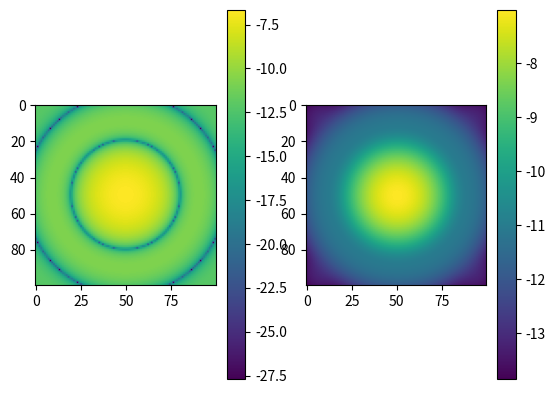

Source code (Python):
'''Functions for calculating PSFs and optimal apertures.

Functions
---------
airy_ensq_energy : float
    The fraction of the light that hits a square of half-width p
    centered on an Airy disk PSF.
gaussian_ensq_energy : float
    The fraction of the light that hits a square of half-width p
    centered on a Gaussian PSF.
gaussian_psf : array-like
    An x-y grid with a Gaussian disk evaluated at each point.
airy_disk : array-like
    An x-y grid with the Airy disk evaluated at each point.
optimal_aperture : array-like
    The optimal aperture for maximizing S/N.
'''

import numpy as np
from scipy import special, integrate
from scipy.signal import fftconvolve


# Calculate the energy in a square of dimensionless half-width p
# [redacted]
# Vol. 54, No. 25 / September 1 2015 / Applied Optics
# http://dx.doi.org/10.1364/AO.54.007525
def airy_ensq_energy(half_width):
    '''Returns the energy in a square of half-width p centered on an Airy PSF.

    Parameters
    ----------
    half_width : float
        The half-width of the square, defined in the paper linked above.

    Returns
    -------
    pix_fraction : float
        The fraction of the light that hits the square.
    '''
    def ensq_int(theta):
        '''Integrand to calculate the ensquared energy'''
        return 4/np.pi * (1 - special.jv(0, half_width/np.cos(theta))**2
                            - special.jv(1, half_width/np.cos(theta))**2)
    pix_fraction = integrate.quad(ensq_int, 0, np.pi/4)[0]
    return pix_fraction


# Calculate the energy in a square of half-width p (in um)
# centered on an Gaussian PSF with x and y standard deviations
# sigma_x and sigma_y, respectively. Currently doesn't let you
# have any covariance between x and y.
def gaussian_ensq_energy(half_width, sigma_x, sigma_y):
    '''Returns the energy in square of half-width p centered on a Gaussian PSF.

    Parameters
    ----------
    half_width : float
        The half-width of the square, in units of um.
    sigma_x : float
        The standard deviation of the Gaussian in the x direction, in um.
    sigma_y : float
        The standard deviation of the Gaussian in the y direction, in um.

    Returns
    -------
    pix_fraction : float
        The fraction of the light that hits the square.
    '''
    arg_x = half_width / np.sqrt(2) / sigma_x
    arg_y = half_width / np.sqrt(2) / sigma_y
    pix_fraction = special.erf(arg_x) * special.erf(arg_y)
    return pix_fraction


def gaussian_psf(num_pix, resolution, pix_size, mu, sigma):
    '''Return an x-y grid with a Gaussian disk evaluated at each point.

    Parameters
    ----------
    num_pix : int
        The number of pixels in the subarray.
    resolution : int
        The number of subpixels per pixel in the subarray.
    pix_size : float
        The size of each pixel in the subarray, in microns.
    mu : array-like
        The mean of the Gaussian, in microns.
    Sigma : array-like
        The covariance matrix of the Gaussian, in microns^2.

    Returns
    -------
    gaussian : array-like
        The Gaussian PSF evaluated at each point in the subarray,
        normalized to have a total amplitude of the fractional energy
        ensquared in the subarray.
    '''
    grid_points = num_pix * resolution
    x = np.linspace(-num_pix / 2.0, num_pix / 2.0, grid_points) * pix_size
    y = np.linspace(-num_pix / 2.0, num_pix / 2.0, grid_points) * pix_size
    x, y = np.meshgrid(x, y)
    pos = np.empty(x.shape + (2,))
    pos[:, :, 0] = x
    pos[:, :, 1] = y

    sigma_inv = np.linalg.inv(sigma)
    # This einsum call calculates (x-mu)T.Sigma-1.(x-mu) in a vectorized
    # way across all the input variables.
    arg = np.einsum('...k,kl,...l->...', pos-mu, sigma_inv, pos-mu)
    # Determine the fraction of the light that hits the entire subarray
    array_p = num_pix / 2 * pix_size
    subarray_fraction = gaussian_ensq_energy(array_p, np.sqrt(sigma[0][0]), np.sqrt(sigma[1][1]))
    # Normalize the PSF to have a total amplitude of subarray_fraction
    gaussian = np.exp(-arg / 2)
    normalize = subarray_fraction / gaussian.sum()
    return gaussian * normalize


def airy_disk(num_pix, resolution, pix_size, mu, fnum, lam):
    '''Return an x-y grid with the Airy disk evaluated at each point.

    Parameters
    ----------
    num_pix : int
        The number of pixels in the subarray.
    resolution : int
        The number of subpixels per pixel in the subarray.
    pix_size : float
        The size of each pixel in the subarray, in microns.
    mu : array-like
        The mean position of the Airy disk, in pixels.
    fnum : float
        The f-number of the telescope.
    lam : float
        The wavelength of the light, in Angstroms.

    Returns
    -------
    airy : array-like
        The Airy disk evaluated at each point in the subarray,
        normalized to have a total amplitude of the fractional energy
        ensquared in the subarray.
    '''
    lam /= 10 ** 4
    grid_points = num_pix * resolution
    x = np.linspace(-num_pix / 2.0, num_pix / 2.0, grid_points) * pix_size
    y = np.linspace(-num_pix / 2.0, num_pix / 2.0, grid_points) * pix_size
    x, y = np.meshgrid(x, y)
    pos = np.empty(x.shape + (1,))
    pos[:, :, 0] = np.sqrt((x - mu[0]) ** 2 + (y - mu[1]) ** 2)
    pos = pos[:, :, 0]
    arg = np.pi / (lam) / fnum * pos
    # Avoid singularity at origin
    arg[arg == 0] = 10 ** -10
    airy = (special.jv(1, arg) / arg) ** 2 / np.pi
    # Determine the fraction of the light that hits the entire subarray
    array_p = num_pix / 2 * pix_size * np.pi / fnum / lam
    subarray_fraction = airy_ensq_energy(array_p)
    # Normalize the PSF to have a total amplitude of subarray_fraction
    normalize = subarray_fraction / airy.sum()
    return airy * normalize

def moffat_psf(num_pix, resolution, pix_size, mu, alpha, beta):
    '''Return an x-y grid with a Moffat distribution evaluated at each point.

    Parameters
    ----------
    num_pix : int
        The number of pixels in the subarray.
    resolution : int
        The number of subpixels per pixel in the subarray.
    pix_size : float
        The size of each pixel in the subarray, in microns.
    mu : array-like
        The mean of the Gaussian, in pixels.
    alpha: float
        The width of the Moffat distribution, in microns.
    beta: float
        The power of the Moffat distribution.

    Returns
    -------
    gaussian : array-like
        The Gaussian PSF evaluated at each point in the subarray,
        normalized to have a total amplitude of the fractional energy
        ensquared in the subarray.
    '''
    grid_points = num_pix * resolution
    x = np.linspace(-num_pix / 2, num_pix / 2, grid_points) * pix_size
    y = np.linspace(-num_pix / 2, num_pix / 2, grid_points) * pix_size
    x, y = np.meshgrid(x, y)
    pos = np.empty(x.shape + (1,))
    pos[:, :, 0] = 1 + np.sqrt((x - mu[0]) ** 2 + (y - mu[1]) ** 2) / alpha ** 2
    arg = (beta - 1) / (np.pi * alpha ** 2) * (1 + pos[:, :, 0]) ** -beta
    return arg
    # This isn't done yet--need to do normalization

def get_jittered_psf(psf_subgrid, pix_jitter, resolution):
    '''Convolve the jitter profile with the PSF.
    
    Parameters
    ----------
    psf_subgrid : array-like
        The PSF subgrid.
    pix_jitter : float
        The RMS jitter, in pixels.
    resolution : int
        The number of subpixels per pixel in the subgrid.
    
    Returns
    -------
    jittered_psf : array-like
        The jittered PSF.
    '''
    if pix_jitter == 0:
        return psf_subgrid
    # Generate a 2D Gaussian array with sigma equal to pix_jitter
    num_pix = int(psf_subgrid.shape[0] / resolution)
    jitter_profile = gaussian_psf(num_pix, resolution, 1, [0, 0],
                                  [[pix_jitter, 0], [0, pix_jitter]])
    return fftconvolve(psf_subgrid, jitter_profile, mode='same')

def get_optimal_aperture(psf_grid, noise_per_pix):
    '''The optimal aperture for maximizing S/N.

    Parameters
    ----------
    psf_grid: array-like
        The signal recorded in each pixel
    noise_per_pix: float
        The noise per pixel, besides source shot noise.

    Returns
    -------
    aperture_grid: array-like
        A grid of 1s and 0s, where 1s indicate pixels that are
        included in the optimal aperture.
    '''

    # Copy the image to a new array so we aren't modifying
    # the original array
    func_grid = psf_grid.copy()
    aperture_grid = np.zeros(psf_grid.shape)
    n_aper = 0
    signal = 0
    snr_max = 0

    while n_aper <= func_grid.size:
        imax, jmax = np.unravel_index(func_grid.argmax(), func_grid.shape)
        max_sig_remaining = psf_grid[imax, jmax]
        # print(max_sig_remaining)
        func_grid[imax, jmax] = -1
        signal = signal + max_sig_remaining
        noise = np.sqrt(signal + (n_aper + 1) * noise_per_pix ** 2)
        snr = signal / noise
        
        if snr > snr_max:
            snr_max = snr
            aperture_grid[imax, jmax] = 1
            n_aper += 1
        else:
            break

    return aperture_grid

def get_aper_padding(aper):
    '''Calculate the smallest number of zeros to the top, bottom, left, and right of the aperture'''
    pads = [0, 0, 0, 0]
    pads_found = [False, False, False, False]
    img_size = aper.shape[0]
    for i in range(img_size):
        # [Top, Bottom, Left, Right]
        if aper[i, :].sum() != 0:
            pads[0] = i
            pads_found[0] = True
        if aper[img_size - i - 1, :].sum() != 0:
            pads[1] = i
            pads_found[1] = True
        if aper[:, i].sum() != 0:
            pads[2] = i
            pads_found[2] = True
        if aper[:, img_size - i - 1].sum() != 0:
            pads[3] = i
            pads_found[3] = True
        if all(pads_found):
            break
    return pads

if __name__ == '__main__':
    # Test the functions
    import matplotlib.pyplot as plt

    # # Test the Gaussian
    # gaussian = gaussian_psf(5, 5, 1, [0,0], [[1,0],[0,1]])
    # fig, ax = plt.subplots()
    # im = ax.imshow(gaussian)
    # plt.colorbar(im)
    # plt.show()

    # Test the Airy
    airy_psf = airy_disk(10, 10, 1, [0,0], 5, 5000)
    # Test the jittering
    jittered_psf = get_jittered_psf(airy_psf, 0.5, 10)

    # Plot them next to each other
    fig, (ax1, ax2) = plt.subplots(1, 2)
    im1 = ax1.imshow(np.log(airy_psf))
    plt.colorbar(im1, ax=ax1)
    im2 = ax2.imshow(np.log(jittered_psf))
    plt.colorbar(im2, ax=ax2)
    plt.show()

    # # Test the Moffat
    # moffat = moffat_psf(10, 10, 1, [0,0], 5, 12.5)
    # fig, ax = plt.subplots()
    # im = ax.imshow(np.log(moffat))
    # plt.colorbar(im)
    # plt.show()
